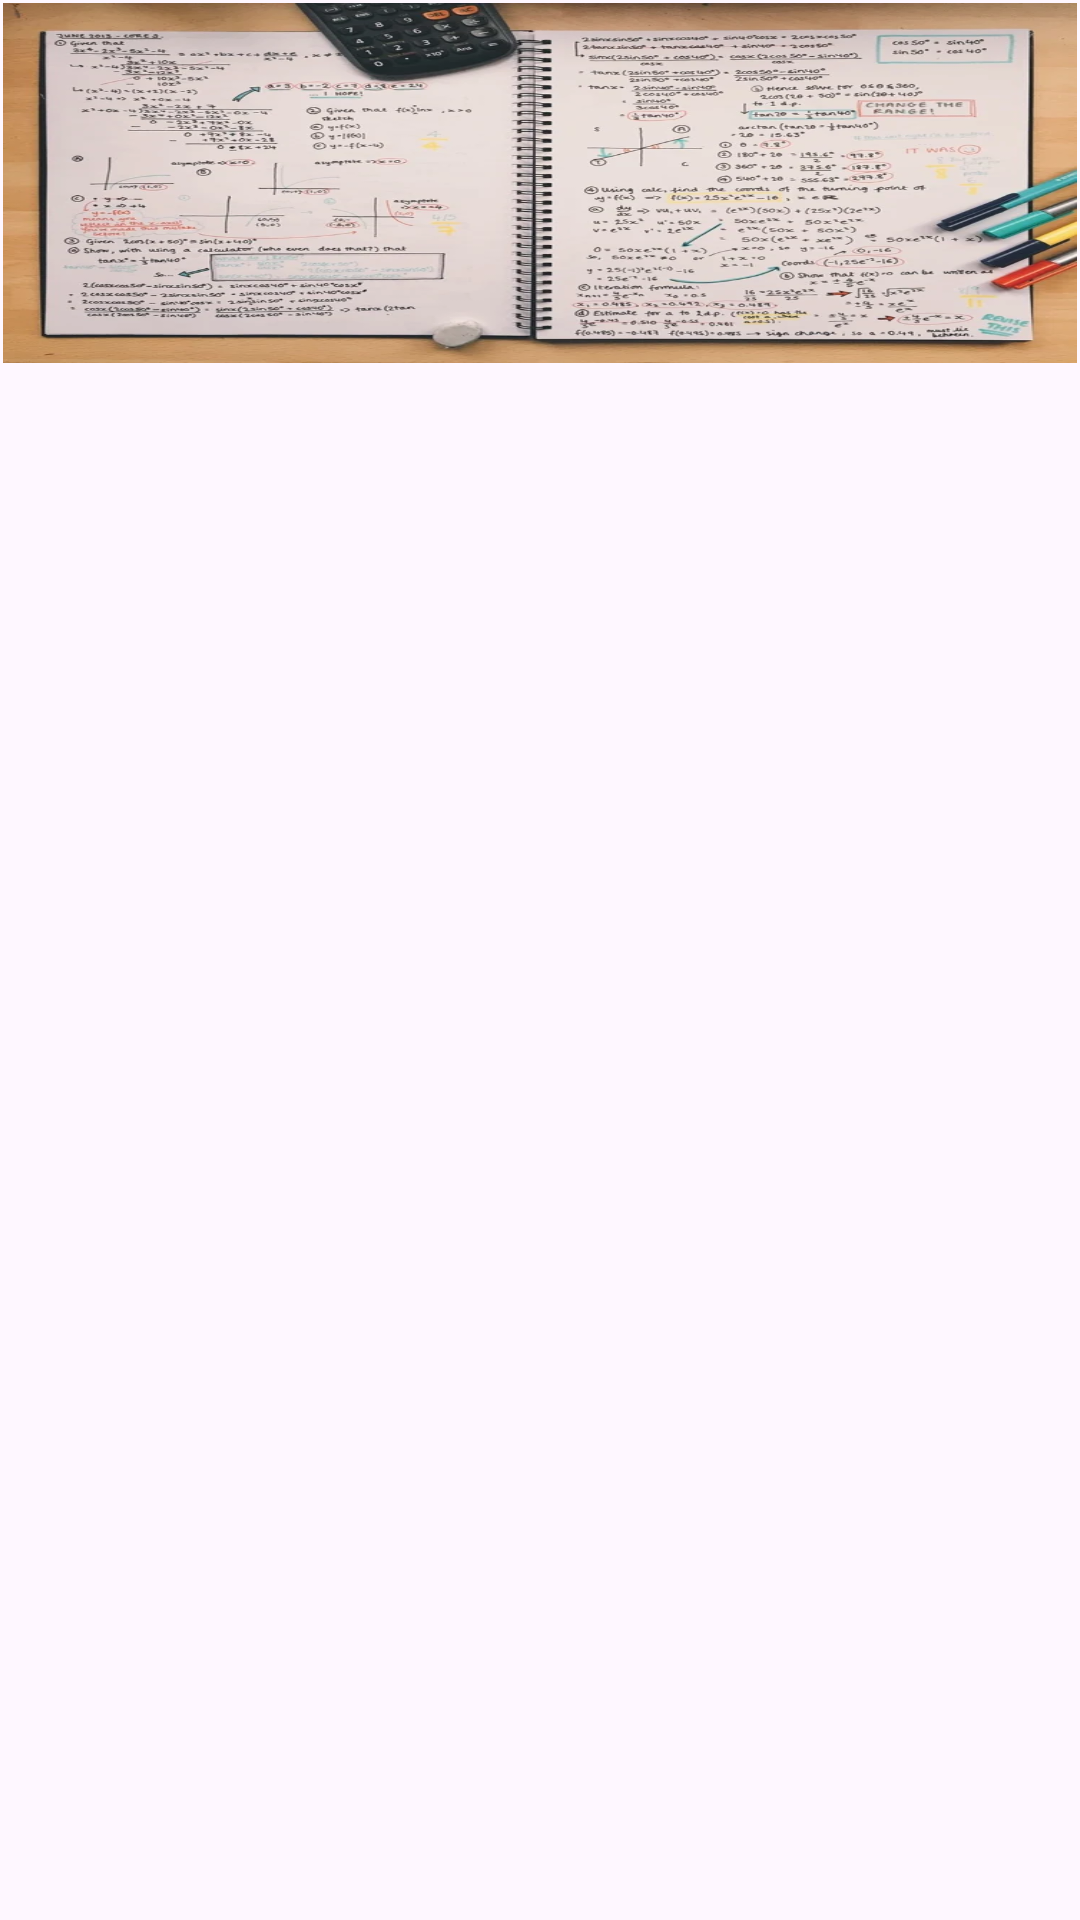

Layout XML and referenced resources for this Android screen:
<!-- AndroidManifest.xml: application theme Theme.BusTrackingApp -->
<!-- res/layout/activity_gridview.xml -->
<?xml version="1.0" encoding="utf-8"?>
<LinearLayout xmlns:android="http://schemas.android.com/apk/res/android"
    android:layout_width="match_parent"
    android:layout_height="wrap_content"
    android:padding="1dp"
    android:orientation="vertical">
    <ImageView
        android:id="@+id/icon"
        android:layout_width="match_parent"
        android:layout_height="120dp"
        android:scaleType="fitXY"
        android:layout_gravity="center_horizontal"
        android:src="@mipmap/note" />
</LinearLayout>
<!-- resources referenced by this layout -->
<resources>
  <!-- mipmap note: webp bitmap (mipmap-hdpi, 79896 bytes) -->
  <style name="Theme.BusTrackingApp" parent="Base.Theme.BusTrackingApp" />
  <style name="Base.Theme.BusTrackingApp" parent="Theme.Material3.DayNight.NoActionBar">
          
          
      </style>
</resources>
